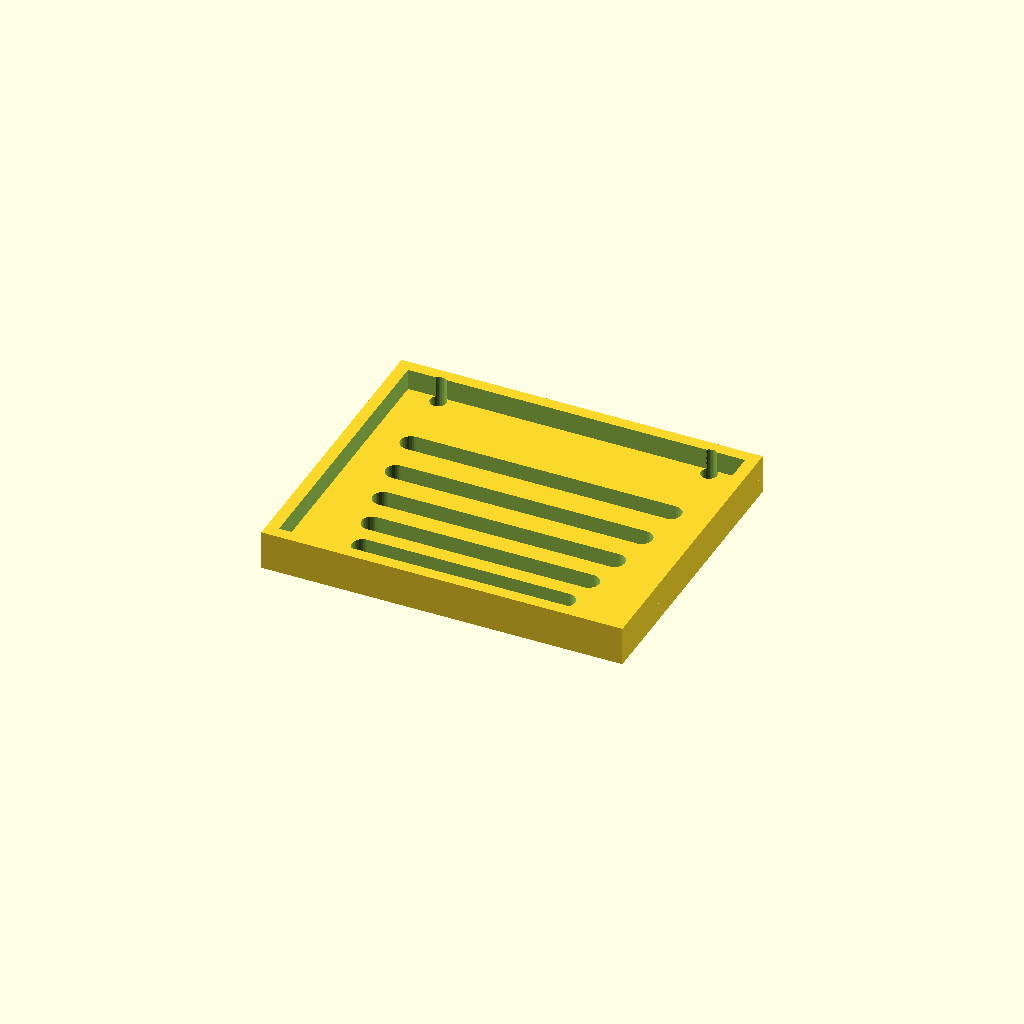
Cell 1 — every parameter at its default value.
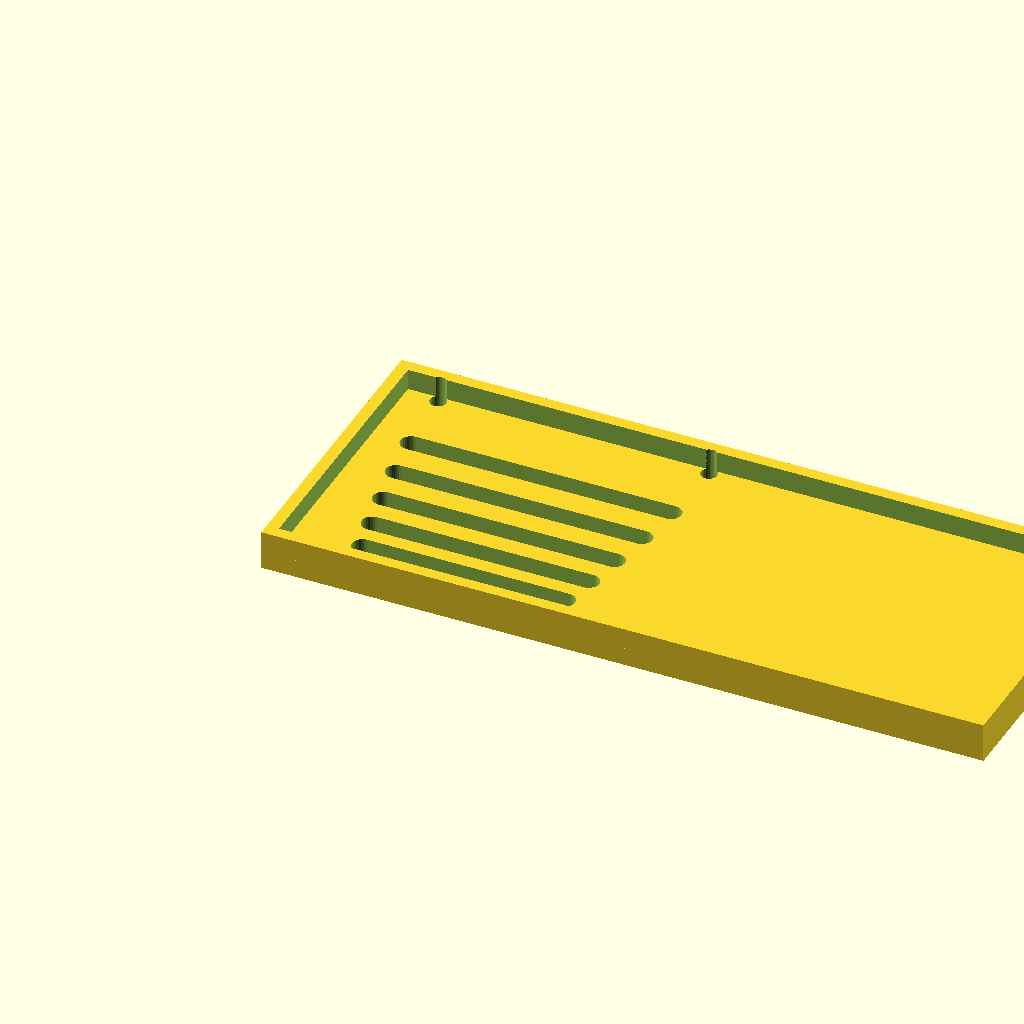
Cell 2 — panel_w set to 240, the other parameters unchanged.
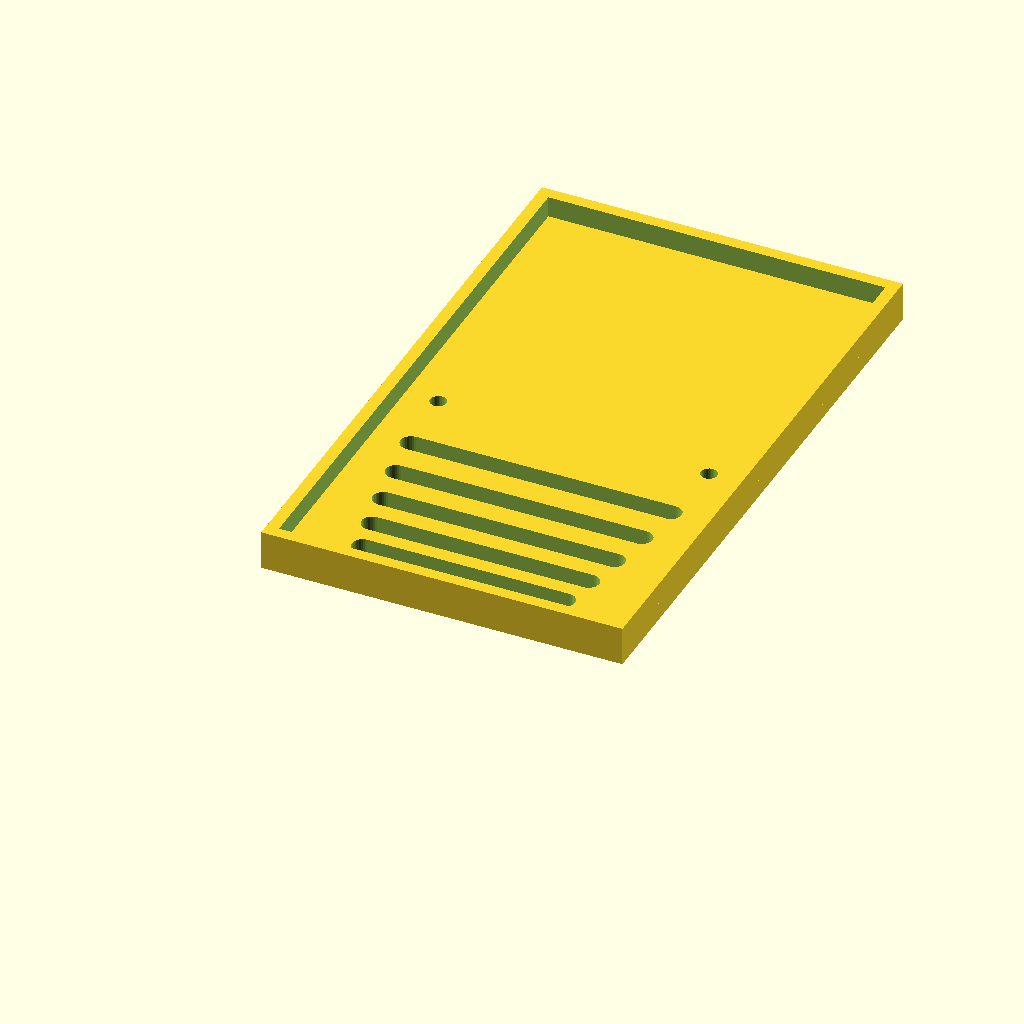
Cell 3: panel_d = 200 (everything else at default).
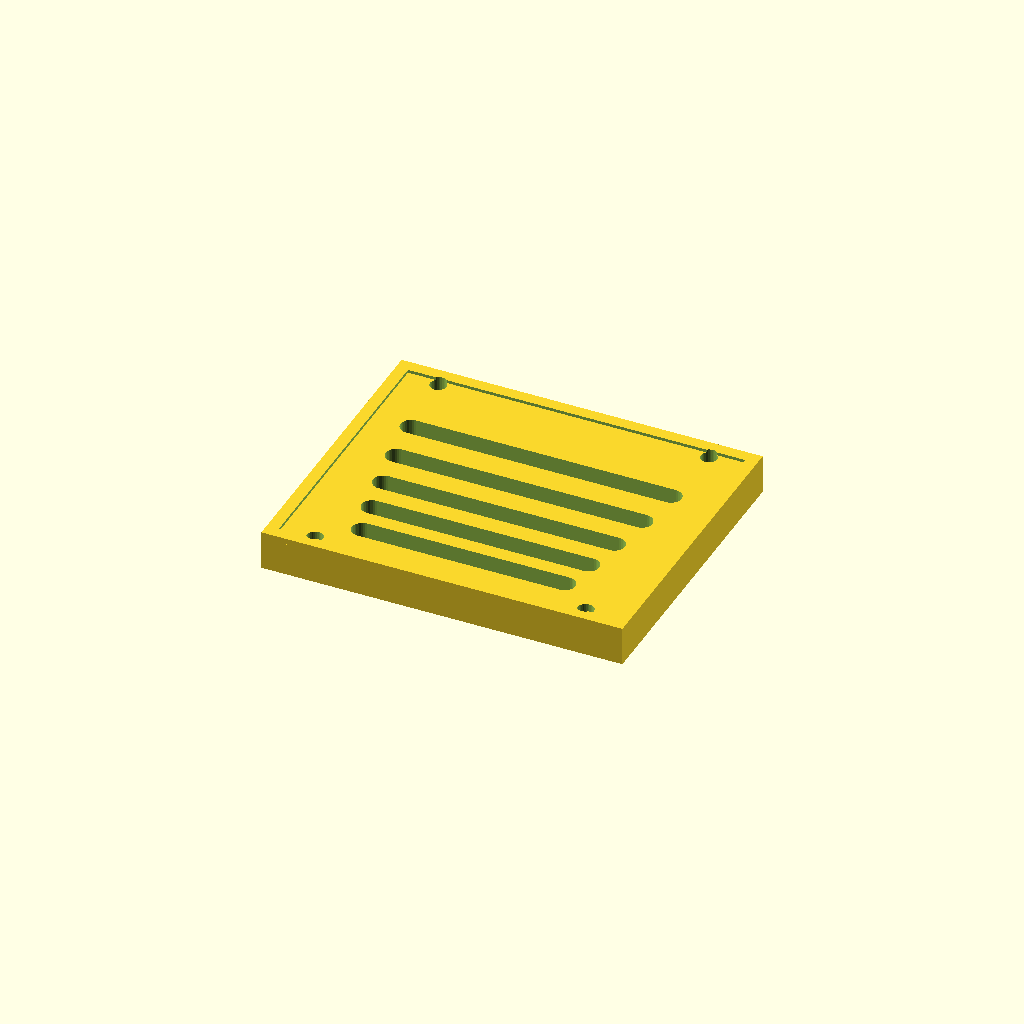
Cell 4: the same model with thick = 12.
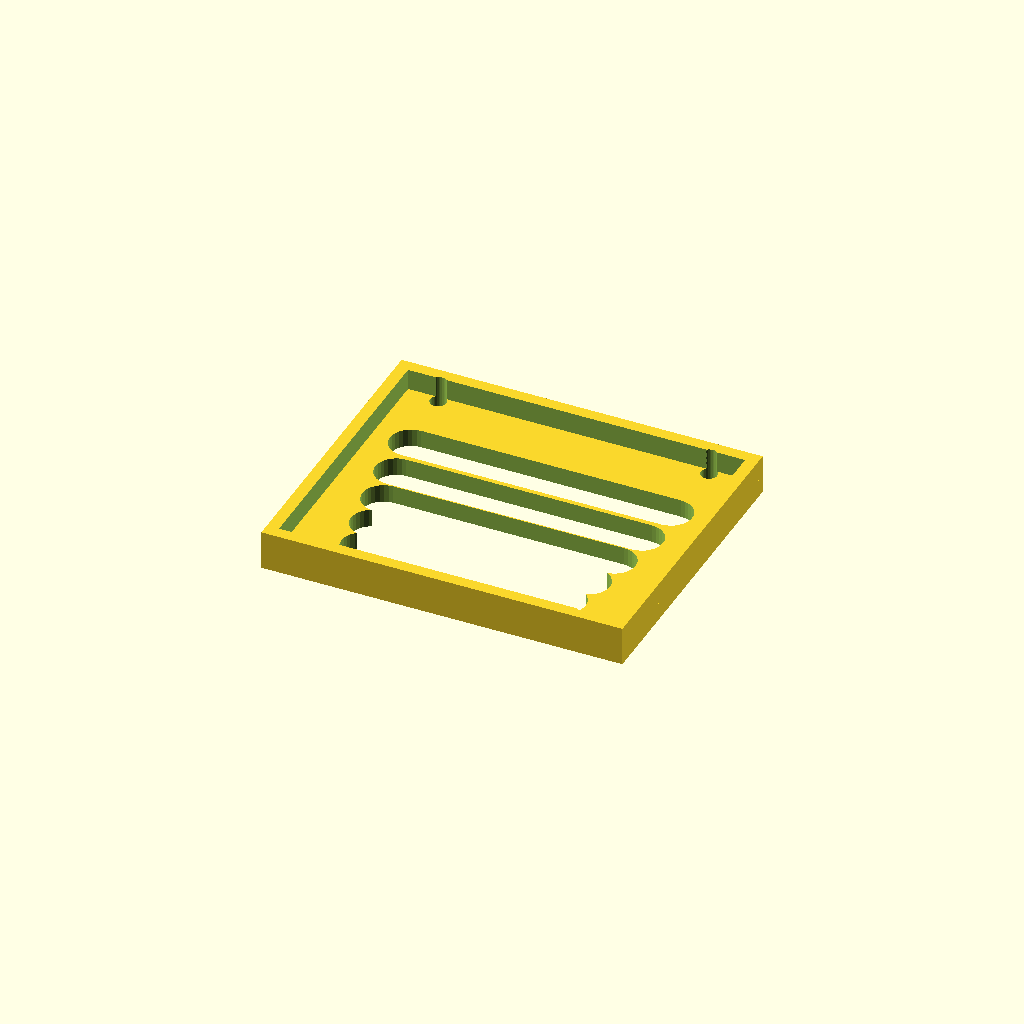
Cell 5: the same model with slot_w = 14.
One fixed orthographic camera (rotation 55°, 0°, 25°; colour scheme Cornfield) for every cell.
OpenSCAD source file optional_data/data/gen3/slottedpanels/part_0003.scad:
$fn = 32;

// ----------------------------------------------------------------------
// Slotted panel: 120 x 100 mm, 5 рядов of slots
// ----------------------------------------------------------------------

// --- parameters (mm) ---
panel_w = 120;            // panel width
panel_d = 100;            // panel depth
thick = 6;                // panel thickness
slot_w = 7;               // slot width
pitch0 = 12;              // first row pitch
pitch_step = 1.2;         // pitch increase per row
margin = 12;              // margin around the slot field
rows = 5;                 // number of slot rows
mount_d = 5.4;            // mounting holes
mount_x = 45;             // mounting hole offset
rim_h = 13;               // rim height
rim_t = 4;                // rim wall thickness

difference() {
  union() {
    cube([panel_w, panel_d, thick]);
    translate([0, 0, thick - 1]) difference() {
      cube([panel_w, panel_d, rim_h - thick + 1]);
      translate([rim_t, rim_t, -2.5]) cube([panel_w - 2 * rim_t, panel_d - 2 * rim_t, rim_h - thick + 6]);
    }
  }
  /* slot rows: stadium shaped cutters, 2.5 mm clear of both faces */
  /* row 0: pitch 12, length 67.2 */
  hull() {
    translate([26.4, 15.5, -2.5]) cylinder(h = thick + 5, d = slot_w);
    translate([93.6, 15.5, -2.5]) cylinder(h = thick + 5, d = slot_w);
  }
  /* row 1: pitch 13.2, length 72 */
  hull() {
    translate([24, 27.5, -2.5]) cylinder(h = thick + 5, d = slot_w);
    translate([96, 27.5, -2.5]) cylinder(h = thick + 5, d = slot_w);
  }
  /* row 2: pitch 14.4, length 76.8 */
  hull() {
    translate([21.6, 40.7, -2.5]) cylinder(h = thick + 5, d = slot_w);
    translate([98.4, 40.7, -2.5]) cylinder(h = thick + 5, d = slot_w);
  }
  /* row 3: pitch 15.6, length 81.6 */
  hull() {
    translate([19.2, 55.1, -2.5]) cylinder(h = thick + 5, d = slot_w);
    translate([100.8, 55.1, -2.5]) cylinder(h = thick + 5, d = slot_w);
  }
  /* row 4: pitch 16.8, length 86.4 */
  hull() {
    translate([16.8, 70.7, -2.5]) cylinder(h = thick + 5, d = slot_w);
    translate([103.2, 70.7, -2.5]) cylinder(h = thick + 5, d = slot_w);
  }
  translate([15, 6, -2.5]) cylinder(h = 18, d = mount_d);
  translate([15, 94, -2.5]) cylinder(h = 18, d = mount_d);
  translate([105, 6, -2.5]) cylinder(h = 18, d = mount_d);
  translate([105, 94, -2.5]) cylinder(h = 18, d = mount_d);
}
Parameter table extracted from the source (name, type, default, range or options):
panel_w: number, default 120
panel_d: number, default 100
thick: number, default 6
slot_w: number, default 7
pitch0: number, default 12
pitch_step: number, default 1.2
margin: number, default 12
rows: number, default 5
mount_d: number, default 5.4
mount_x: number, default 45
rim_h: number, default 13
rim_t: number, default 4
